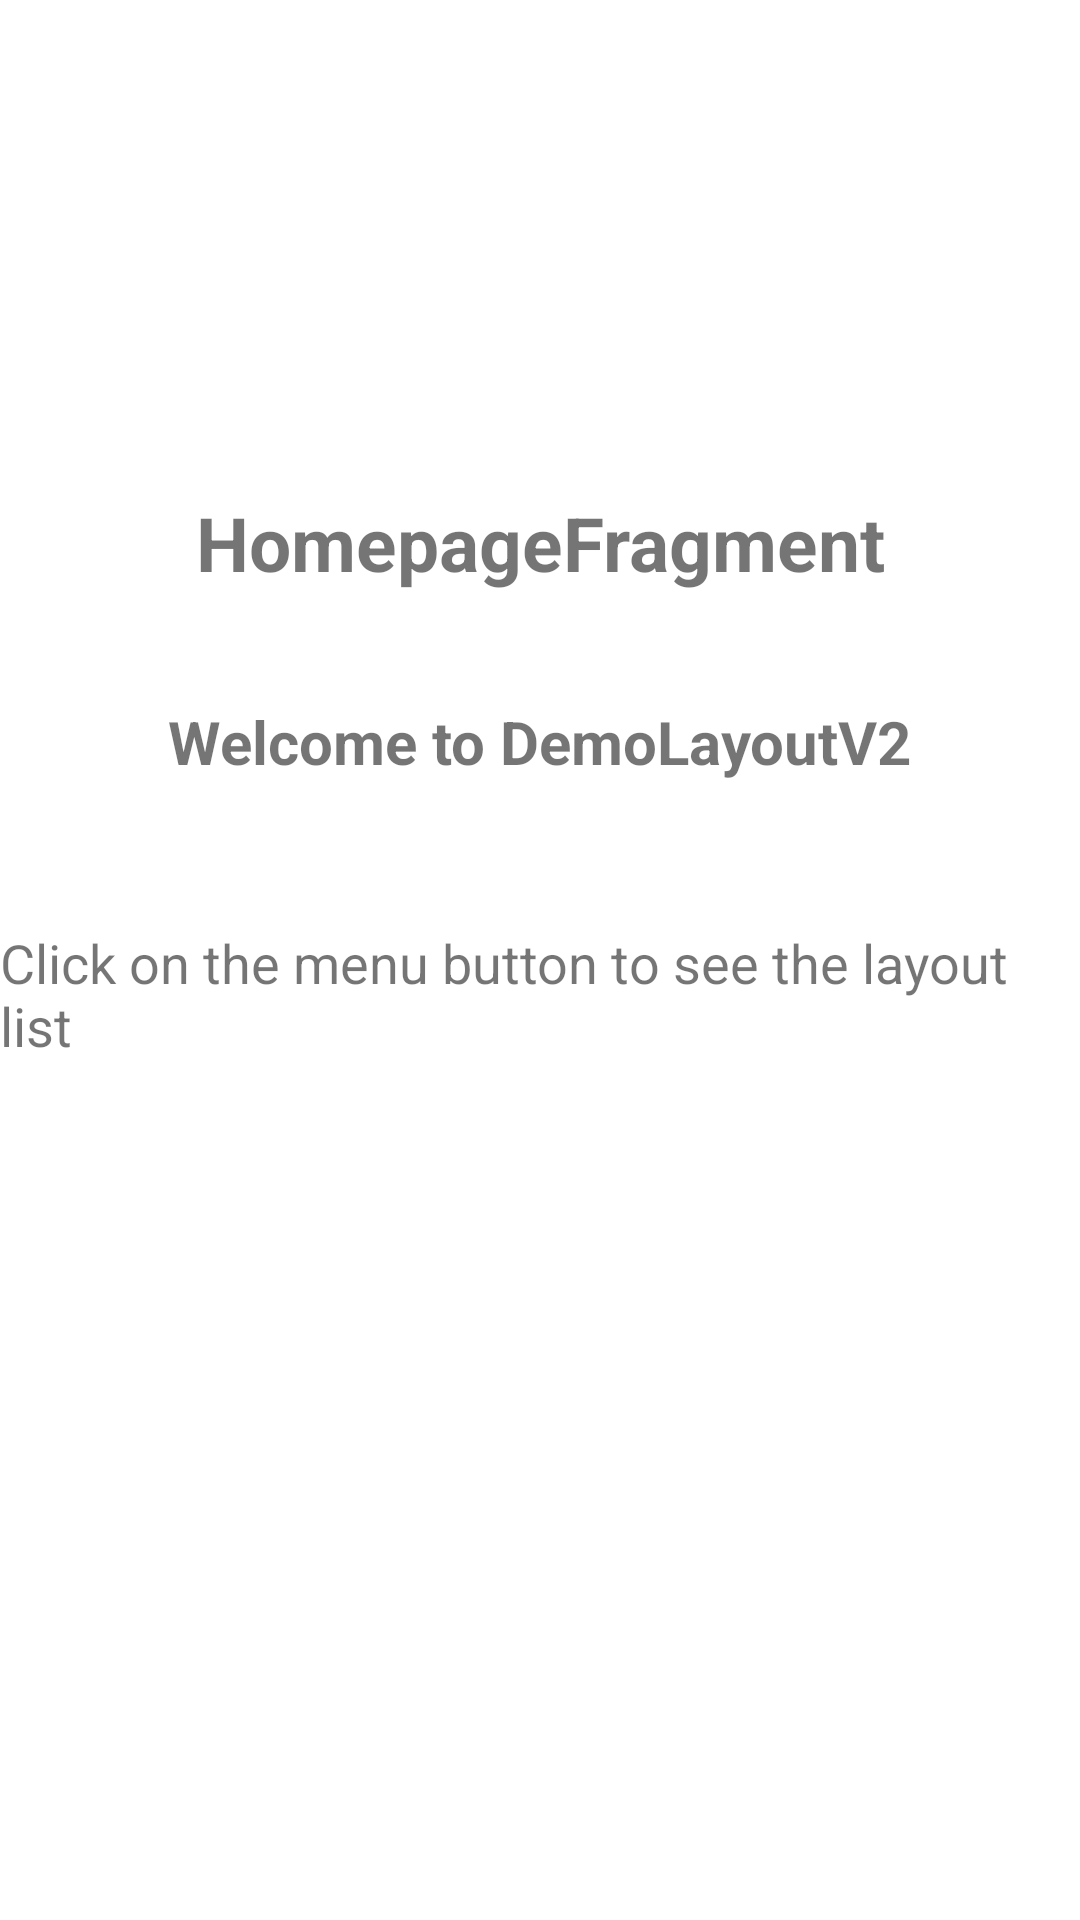

Android layout source for this screen:
<!-- AndroidManifest.xml: application theme Theme.DemoLayoutV2 -->
<!-- res/layout/fragment_home.xml -->
<?xml version="1.0" encoding="utf-8"?>
<androidx.constraintlayout.widget.ConstraintLayout xmlns:android="http://schemas.android.com/apk/res/android"
    xmlns:app="http://schemas.android.com/apk/res-auto"
    xmlns:tools="http://schemas.android.com/tools"
    android:id="@+id/frameLayout"
    android:layout_width="match_parent"
    android:layout_height="match_parent"
    tools:context=".HomeFragment">


    <TextView
        android:id="@+id/textView"
        android:layout_width="wrap_content"
        android:layout_height="wrap_content"
        android:layout_marginTop="164dp"
        android:text="@string/homepage_fragment"
        android:textSize="25dp"
        android:textStyle="bold"
        app:layout_constraintEnd_toEndOf="parent"
        app:layout_constraintStart_toStartOf="parent"
        app:layout_constraintTop_toTopOf="parent" />

    <TextView
        android:id="@+id/textView2"
        android:layout_width="wrap_content"
        android:layout_height="wrap_content"
        android:layout_marginTop="36dp"
        android:text="@string/homepage_fragment_welcome"
        android:textSize="20dp"
        android:textStyle="bold"
        app:layout_constraintEnd_toEndOf="parent"
        app:layout_constraintStart_toStartOf="parent"
        app:layout_constraintTop_toBottomOf="@+id/textView" />

    <TextView
        android:id="@+id/textView3"
        android:layout_width="wrap_content"
        android:layout_height="wrap_content"
        android:layout_marginTop="48dp"
        android:text="@string/homepage_fragment_desc"
        android:textSize="18dp"
        app:layout_constraintEnd_toEndOf="parent"
        app:layout_constraintHorizontal_bias="0.489"
        app:layout_constraintStart_toStartOf="parent"
        app:layout_constraintTop_toBottomOf="@+id/textView2" />
</androidx.constraintlayout.widget.ConstraintLayout>
<!-- resources referenced by this layout -->
<resources>
  <string name="homepage_fragment">HomepageFragment</string>
  <string name="homepage_fragment_desc">Click on the menu button to see the layout list</string>
  <string name="homepage_fragment_welcome">Welcome to DemoLayoutV2</string>
  <style name="Theme.DemoLayoutV2" parent="Theme.MaterialComponents.DayNight">
          <item name="colorPrimary">@color/purple_700</item>
          <item name="colorPrimaryVariant">@color/purple_700</item>
          <item name="colorOnPrimary">@color/white</item>
          <item name="colorSecondary">@color/purple_700</item>
          <item name="colorSecondaryVariant">@color/purple_700</item>
          <item name="colorOnSecondary">@color/white</item>
          <item name="windowActionBar">false</item>
          <item name="windowNoTitle">true</item>
          <item name="android:statusBarColor">?attr/colorPrimaryVariant</item>
      </style>
  <!-- not gathered from this repository: default colours our renderer supplied (Android Studio template values) -->
  <color name="purple_700">#FF3700B3</color>
  <color name="white">#FFFFFFFF</color>
</resources>
